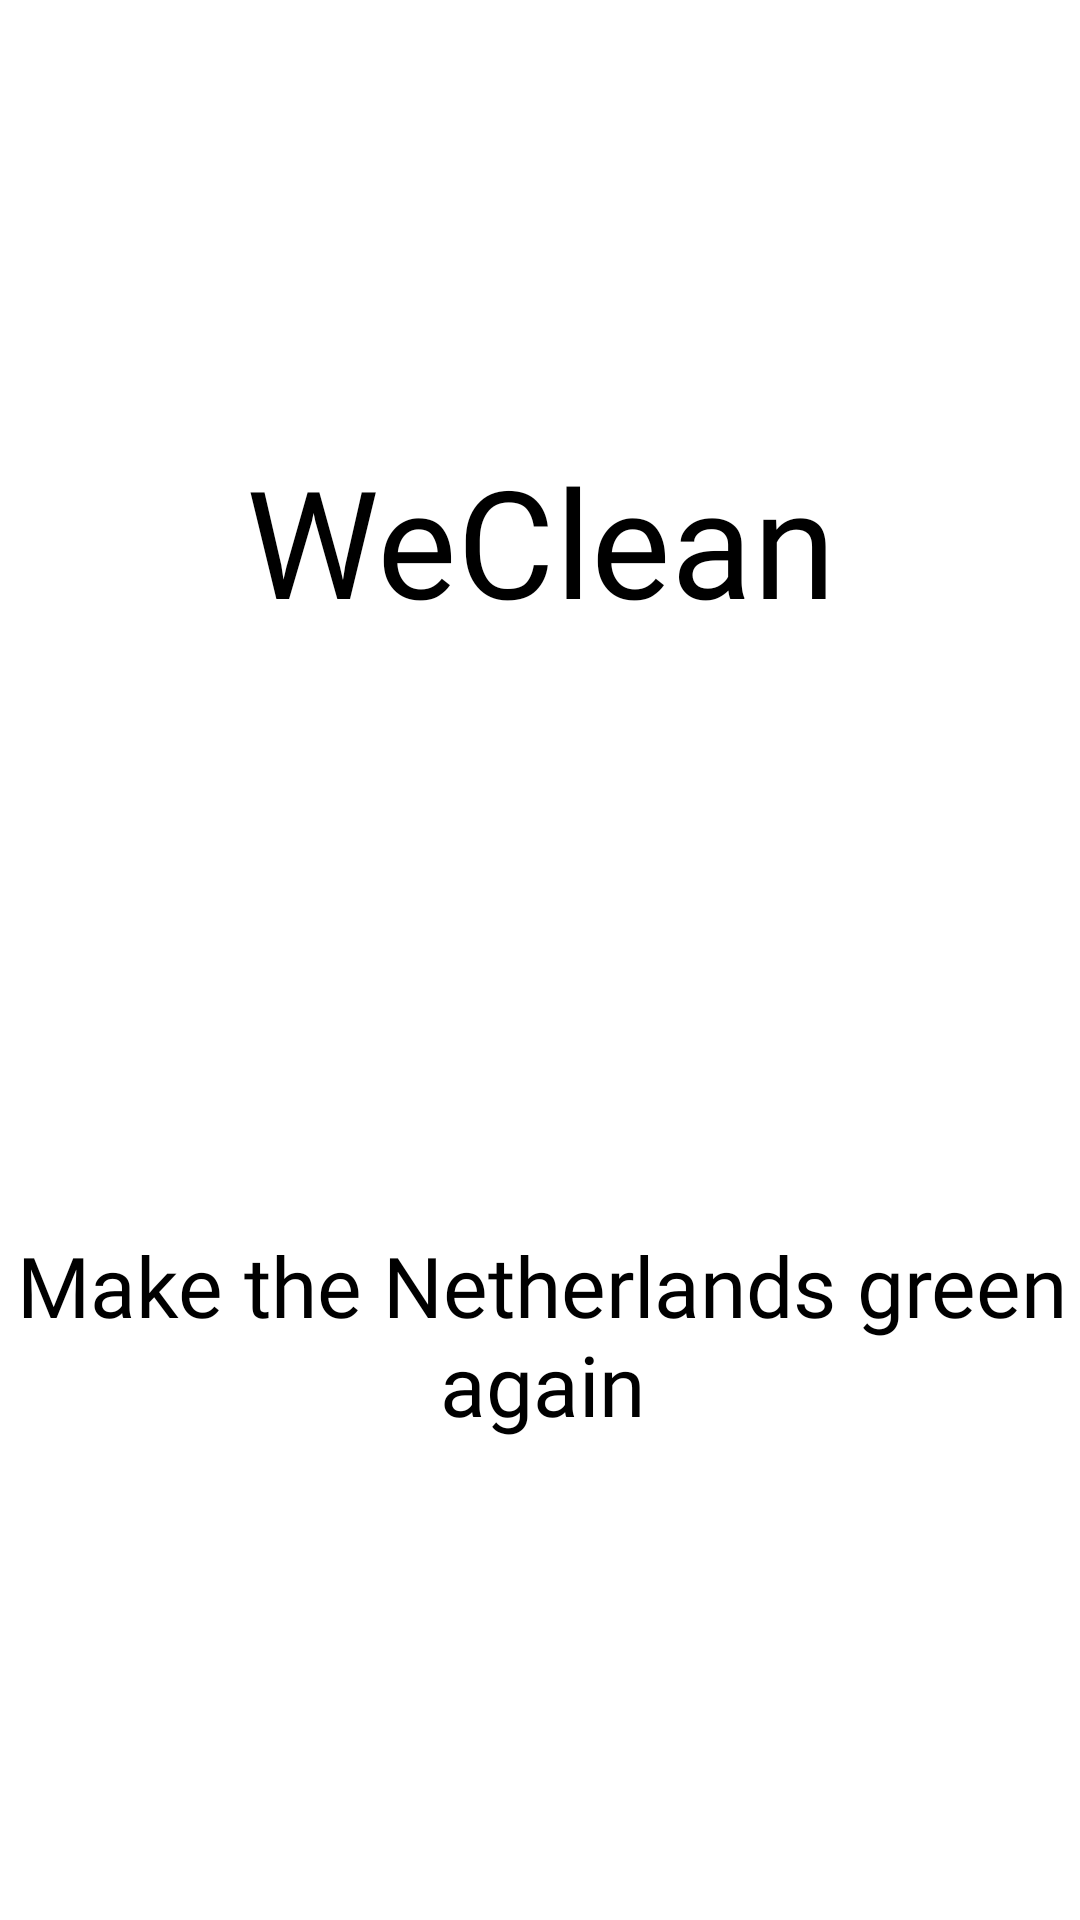

Layout XML and referenced resources for this Android screen:
<!-- AndroidManifest.xml: application theme Theme.WeClean -->
<!-- res/layout/activity_splash_screen.xml -->
<?xml version="1.0" encoding="utf-8"?>
<androidx.constraintlayout.widget.ConstraintLayout xmlns:android="http://schemas.android.com/apk/res/android"
    xmlns:app="http://schemas.android.com/apk/res-auto"
    xmlns:tools="http://schemas.android.com/tools"
    android:id="@+id/main"
    android:layout_width="match_parent"
    android:layout_height="match_parent"
    tools:context=".ui.splashscreen.SplashScreen">

    <TextView
        android:id="@+id/logo"
        android:layout_width="240dp"
        android:layout_height="100dp"
        android:layout_marginTop="130dp"
        android:fontFamily="@font/aclonica"
        android:gravity="center"
        android:text="@string/app_name"
        android:textSize="50sp"
        app:fontFamily="@font/aclonica"
        app:layout_constraintEnd_toEndOf="parent"
        app:layout_constraintHorizontal_bias="0.5"
        app:layout_constraintStart_toStartOf="parent"
        app:layout_constraintTop_toTopOf="parent" />

    <TextView
        android:id="@+id/slogan"
        android:layout_width="410dp"
        android:layout_height="110dp"
        android:layout_marginTop="160dp"
        android:paddingHorizontal="20dp"
        android:fontFamily="@font/aclonica"
        android:gravity="center"
        android:text="@string/slogan"
        android:textSize="28sp"
        app:fontFamily="@font/aclonica"
        app:layout_constraintEnd_toEndOf="parent"
        app:layout_constraintHorizontal_bias="0.497"
        app:layout_constraintStart_toStartOf="parent"
        app:layout_constraintTop_toBottomOf="@+id/logo" />

</androidx.constraintlayout.widget.ConstraintLayout>
<!-- resources referenced by this layout -->
<resources>
  <string name="app_name" translatable="false">WeClean</string>
  <string name="slogan" translatable="false">Make the Netherlands green again</string>
  <style name="Theme.WeClean" parent="Theme.Material3.DayNight.NoActionBar">
          
          <item name="colorPrimary">@color/blue_500</item>
          <item name="colorPrimaryVariant">@color/blue_700</item>
          <item name="colorOnPrimary">@color/white</item>
          
          <item name="colorSecondary">@color/purple_200</item>
          <item name="colorSecondaryVariant">@color/purple_700</item>
          <item name="colorOnSecondary">@color/black</item>
          
          <item name="android:statusBarColor">@color/white_200</item>
          
      </style>
  <color name="blue_500">#FF1A70F3</color>
  <color name="blue_700">#FF002d6e</color>
  <color name="white">#FFFFFFFF</color>
  <color name="purple_200">#FFBB86FC</color>
  <color name="purple_700">#FF3700B3</color>
  <color name="black">#FF000000</color>
  <color name="white_200">#FFEEEEEE</color>
</resources>
